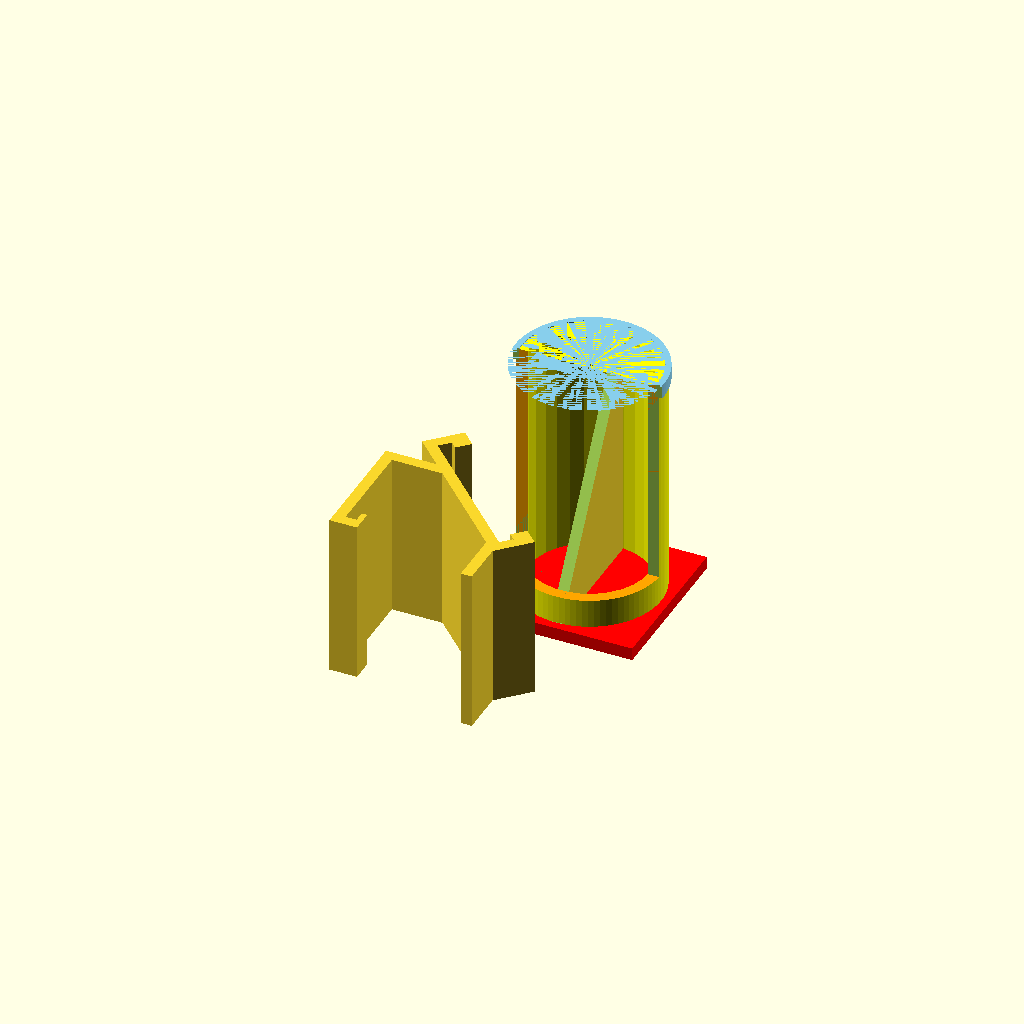
Cell 1: rendered with the file's own defaults.
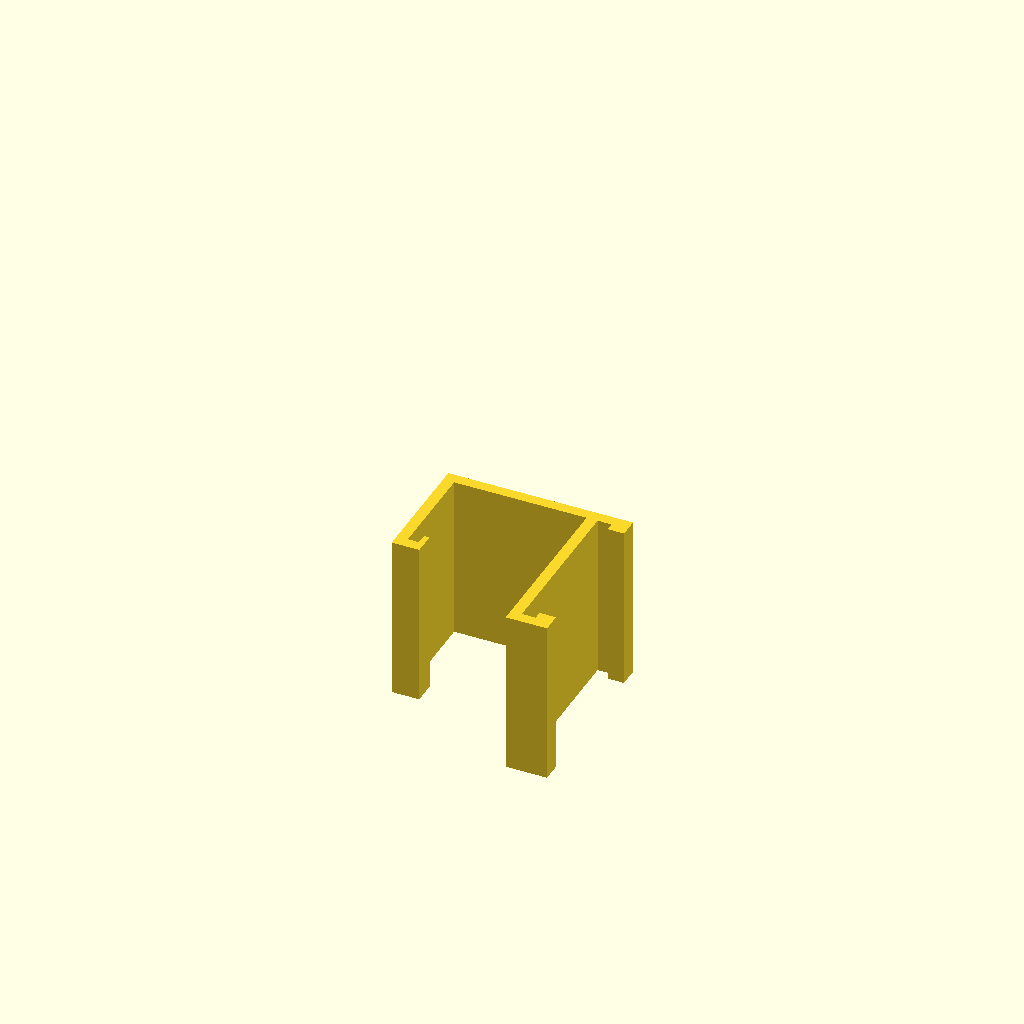
Cell 2: the same model with part = "Wall".
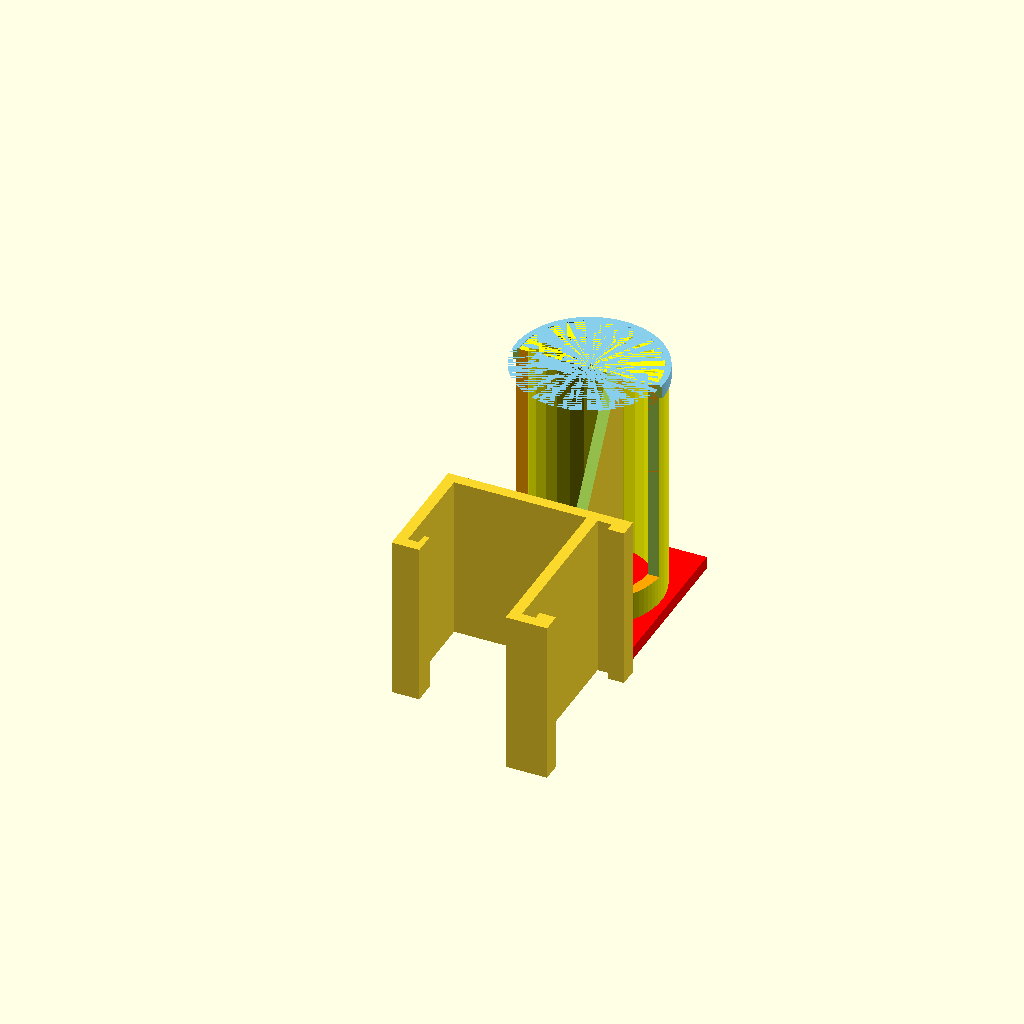
Cell 3 — angled set to "no", the other parameters unchanged.
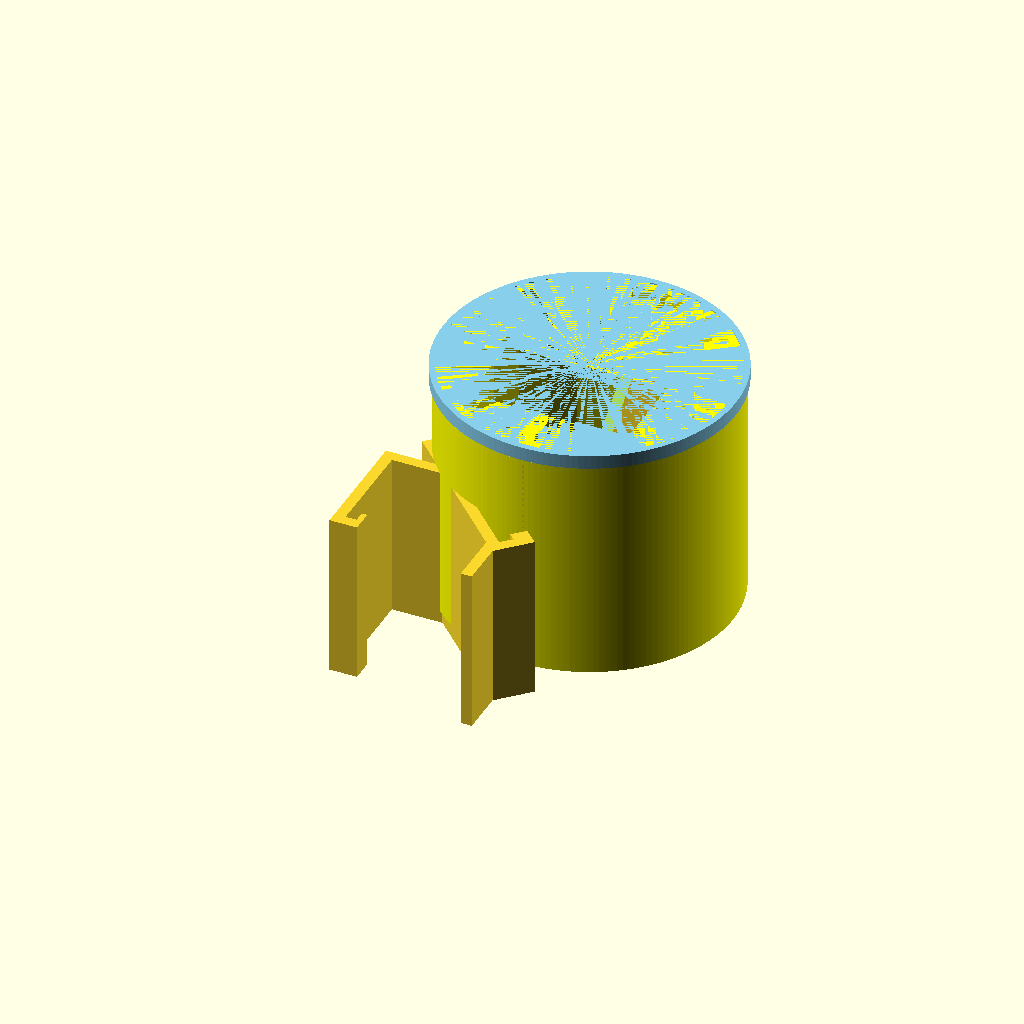
Cell 4: the same model with SpoolHoleDiameter = 104.
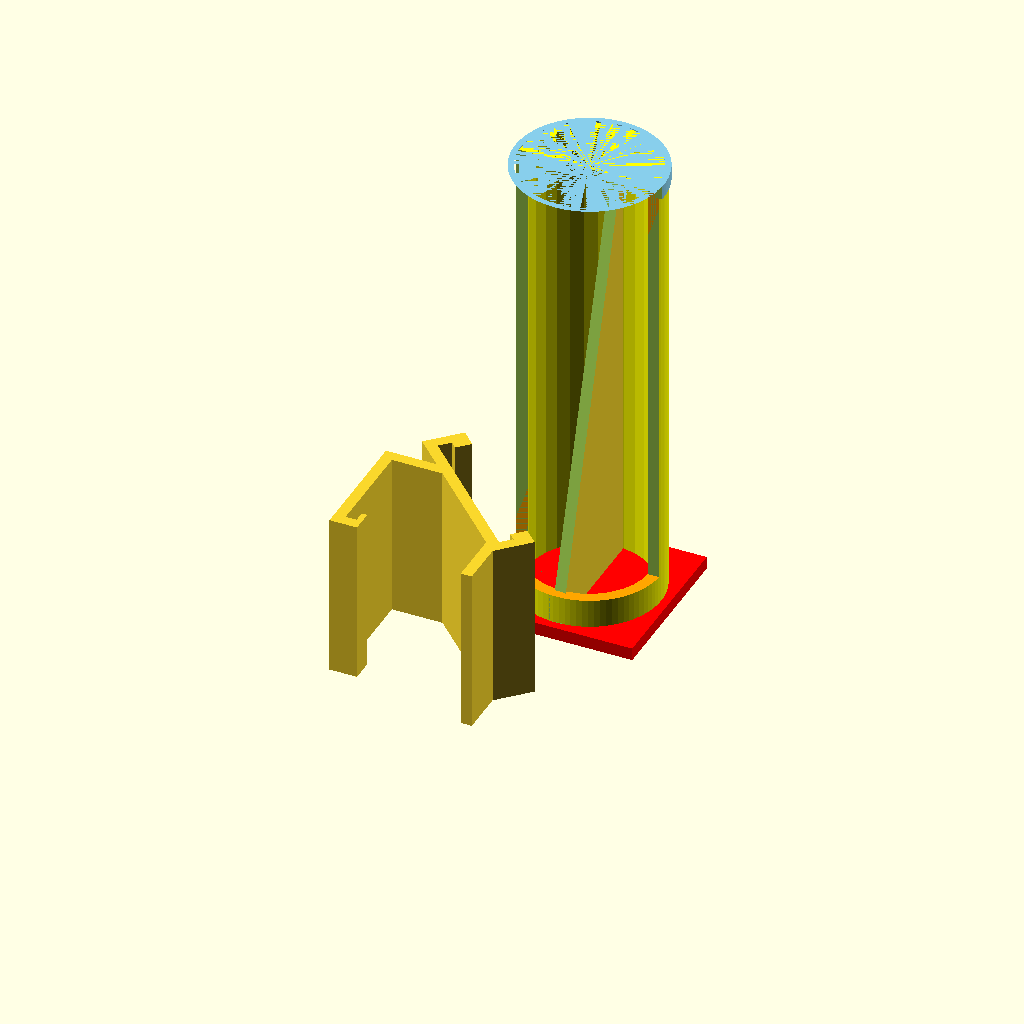
Cell 5 — SpoolDepth set to 160, the other parameters unchanged.
One fixed orthographic camera (rotation 55°, 0°, 25°; colour scheme Cornfield) for every cell.
OpenSCAD source file inputs/thingiverse/files/thing-423650/Makerbot-Gen5-Parametric-Replicator-Spool-Holder/gen5-parametric-spindle-clip.scad:
/* Uses OpenSCAD 2012.04.04

Parametric Replicator Spool Holder
==================================

Based on http://www.thingiverse.com/thing:20710

Modified for the Makerbot Replicator 5th Generation.
Updated to allow re-use of the clip.

This program renders 2 parts which allow for the mounting of non-standard spools on the Makerbot Replicator 5th Generation.

Part 1 is a right hand side wall support panel which clips around the top support wall.

Part 2 is a mounting tube and base which slides into the wall support panel and allows for the mounting of
the spool.

Both Part 1 and 2 can be customised for spools by changing the value of variables below.

The main variables which need to be customised are:

	SpoolHoleDiameter
	SpoolDepth

The "Layout" variable can be set to "Both", "Wall" or "Spool" to render the parts required for printing.

The Part 1 wall support panel can be Mirrored in ReplicatorG or Makerware to print for the right hand side spool.

*/

/* [Global] */

// What do you want to print?
part = "Both";	  //  [Both:Both, Wall:Wall, Spool:Spool]

// Do you want an angled spool?
angled = "yes";  //  [yes, no]

// Diameter of Hole in Center of Spool (52.0 for Makerbot)?
SpoolHoleDiameter = 52.0;  // Settings for Makerbot Spools.

// Width of Spool (80.0 for Makerbot)?
SpoolDepth = 80.0;

/////////////////////////////////////////////////////////////////////////////////////////////////////////////////

print_part();

module print_part() {
	if (part == "Both") {
       if (angled == "yes") {
         AngledWallSupport();
       } else {
		  WallSupport();
       }
		SpoolSupport();
	} else if (part == "Wall") {
		if (angled == true) {
         AngledWallSupport();
       } else {
		  WallSupport();
       }
	} else {
		SpoolSupport();
	}
}

/*
===========  OpenSCAD Shapes Library (www.openscad.at)
===========  Copyright (C) 2009  Catarina Mota <clifford@clifford.at>
*/


module tube(height, radius, wall) {
	difference(){
		cylinder(height, radius, radius,$fa=1);
		cylinder(height, radius-wall, radius-wall);
	}
}

module box(w,h,d) {
	scale ([w,h,d]) cube(1, true);
}

//-----------------------
//MOVES THE ROTATION AXIS OF A BOX FROM ITS CENTER TO THE BOTTOM LEFT CORNER
module dislocateBox(w,h,d){
	translate([w/2,h,0]){
		difference(){
			box(w, h*2, d+1);
			translate([-w,0,0]) box(w, h*2, d+1);
		}
	}
}


module rightTriangle(adjacent, opposite, depth) {
	difference(){
		translate([-adjacent/2,opposite/2,0]) box(adjacent, opposite, depth);
		translate([-adjacent,0,0]){
			rotate([0,0,atan(opposite/adjacent)]) dislocateBox(adjacent*2, opposite, depth);
		}
	}
}
/*
  ==============================================================================
   MAIN CODE
  ==============================================================================
*/

//--  Standard Build Variables.
SideTrackWidth = 3.0 * 1;
SideTrackHeight = 5.0 * 1;
SideTopHeight = 6.0 * 1;
TubeThickness = 4.0 * 1;
TubeCollarWidth = 5.0 * 1;
TubeCollarHeight = 2.0 * 1;
TubeBaseClearance = 3.0 * 1;									// Space between edge of baseplate and tube.
TubeBaseSlippage = 0.5 * 1;									// Slippage between tube base plate and side rail.


//--  Calculated Dimensions

SpoolPrintOffset = 30 * 1;									// Offset of Spool from Wall Support for print layout

SpoolBaseplateDepth = SideTrackHeight - 0.4;
SpoolBaseplateXorY = 52.0 + (TubeBaseClearance * 2);

//-- Wall Support Panel.

module WallSupport() {
  overhang_x = 48.1;
  overhang_z = 36;
  clip_x = 4;
  clip_y = 60;
  clip_z = 4;

  wall_thickness = 4;

  support_slider_gap = 5;
  support_slider_edge_thickness = 6;
  support_slider_edge_z = 3;
  support_slider_z = 59;
  support_z = support_slider_z + (wall_thickness * 2);

  translate([24,-3,0]) {
  rotate([90, 0, 0]) {
    cube([overhang_x + wall_thickness, clip_y, wall_thickness]);

    translate([0,0,wall_thickness])
      cube([wall_thickness, clip_y, overhang_z + wall_thickness]);

    translate([0,0,overhang_z + wall_thickness])
      cube([clip_x + wall_thickness, clip_y, wall_thickness]);

    translate([clip_x + wall_thickness, 0, overhang_z])
      cube([2, clip_y, clip_z + wall_thickness]);

    translate([overhang_x + wall_thickness, 0, 0])
      cube([wall_thickness, clip_y, support_z]);

    translate([overhang_x + (wall_thickness * 2), 0, 0])
      cube([support_slider_gap, clip_y, wall_thickness]);

    translate([overhang_x + (wall_thickness * 2) + support_slider_gap, 0, 0])
      cube([support_slider_edge_thickness, clip_y, support_slider_edge_z + wall_thickness]);

    translate([overhang_x + (wall_thickness * 2), 0, support_z - wall_thickness])
      cube([support_slider_gap, clip_y, wall_thickness]);

    translate([overhang_x + (wall_thickness * 2) + support_slider_gap, 0, support_z - (support_slider_edge_z + wall_thickness)])
      cube([support_slider_edge_thickness, clip_y, support_slider_edge_z + wall_thickness]);
  }}
}


module AngledWallSupport() {
  overhang_x = 48.1;
  overhang_z = 36;
  clip_x = 4;
  clip_y = 60;
  clip_z = 4;

  wall_thickness = 4;

  support_slider_gap = 5;
  support_slider_edge_thickness = 6;
  support_slider_edge_z = 3;
  support_slider_z = 59;
  support_z = support_slider_z + (wall_thickness * 2);

  rotate([90, 0, 0]) {
    cube([20 + wall_thickness, clip_y, wall_thickness]);

    translate([0,0,wall_thickness])
      cube([wall_thickness, clip_y, overhang_z + wall_thickness]);

    translate([0,0,overhang_z + wall_thickness])
      cube([clip_x + wall_thickness, clip_y, wall_thickness]);

    translate([clip_x + wall_thickness, 0, overhang_z])
      cube([2, clip_y, clip_z + wall_thickness]);

    translate([overhang_x + wall_thickness, 0, 33.5])
      cube([wall_thickness, clip_y, 20]);

    translate([-28.3, 0, 27]) {
      rotate([0,45,0]){
        translate([overhang_x + wall_thickness, 0, 0])
          cube([wall_thickness, clip_y, support_z]);

        translate([overhang_x + (wall_thickness * 2), 0, 0])
          cube([support_slider_gap, clip_y, wall_thickness]);

        translate([overhang_x + (wall_thickness * 2) + support_slider_gap, 0, 0])
          cube([support_slider_edge_thickness, clip_y, support_slider_edge_z + wall_thickness]);

        translate([overhang_x + (wall_thickness * 2), 0, support_z - wall_thickness])
          cube([support_slider_gap, clip_y, wall_thickness]);

        translate([overhang_x + (wall_thickness * 2) + support_slider_gap, 0, support_z - (support_slider_edge_z + wall_thickness)])
          cube([support_slider_edge_thickness, clip_y, support_slider_edge_z + wall_thickness]);
      }
    }
  }
}

module BasePlate() {

	color("red") translate([SpoolPrintOffset, SideTrackWidth, 0])
	cube([SpoolBaseplateXorY,SpoolBaseplateXorY,SpoolBaseplateDepth]);
  
}

module MainTube() {
	
 	difference(){ 
	
    	color("Yellow") 
		translate([SpoolPrintOffset + (SpoolBaseplateXorY /2.0),SideTrackWidth + (SpoolBaseplateXorY / 2.0),SpoolBaseplateDepth-0.01])
		tube(SpoolDepth + SideTopHeight + 1.0,SpoolHoleDiameter/2.0,TubeThickness);
		
		color("Orange") 
		//  Leave 15mm lower collar to strengthen printing.
    	translate([SpoolPrintOffset,0,15])
		cube([SpoolBaseplateXorY,(SpoolBaseplateXorY  + TubeBaseClearance)/2,SpoolDepth  + SideTopHeight + 1.0 + TubeCollarWidth ]);
  }
}

module UpperCollar() {

	difference(){ 
    	color("SkyBlue")
 		translate([SpoolPrintOffset + (SpoolBaseplateXorY /2.0),SideTrackWidth + (SpoolBaseplateXorY / 2.0),SpoolDepth  + SideTopHeight + 1.0])
		tube(TubeCollarWidth,(SpoolHoleDiameter + TubeCollarHeight)/2.0,TubeCollarHeight);
		
    	translate([SpoolPrintOffset,0,0])
		cube([SpoolBaseplateXorY,(SpoolBaseplateXorY  + TubeBaseClearance)/2,SpoolDepth + SideTopHeight + 1.0 +TubeCollarWidth]);
  }
}

module SupportTriangle() {

	color("pink");
    y_offset = (SpoolBaseplateXorY - SpoolHoleDiameter) / 2.0;
	translate([SpoolPrintOffset + (SpoolBaseplateXorY /2.0),SpoolBaseplateXorY - y_offset,SpoolBaseplateDepth-0.01]) rotate ([0,90,180])
	rightTriangle(SpoolDepth,SpoolHoleDiameter - TubeBaseClearance,TubeThickness);

}

//--	Spool Tube and support base.

module SpoolSupport() {

	BasePlate();
	MainTube();
	UpperCollar();
	SupportTriangle();
}
Customizer parameters (derived from the source; name, type, default, range or options):
part: string, default "Both", options "Both", "Wall", "Spool"
angled: string, default "yes", options "yes", "no"
SpoolHoleDiameter: number, default 52
SpoolDepth: number, default 80
